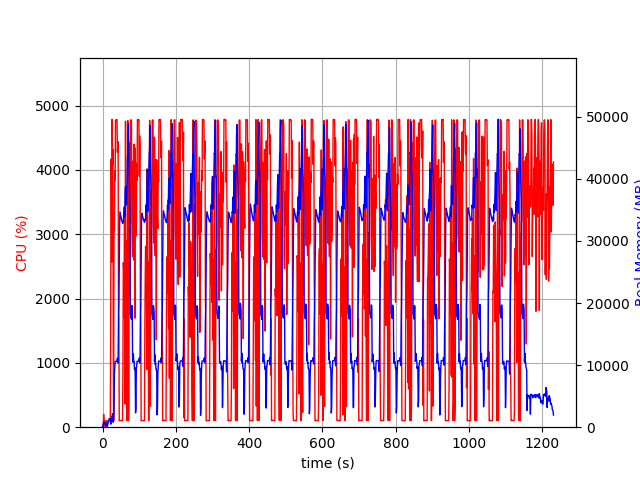

The table this chart was drawn from, first rows:
elapsed_time, nproc, cpu, mem_real, mem_virtual
3.838539123535156e-05, 1, 0.0, 10.01, 3186
1.006, 2, 29.8, 55.65, 166.8
2.013, 4, 10.9, 591, 2333
3.02, 4, 198.6, 824, 2629
4.027, 4, 100.3, 829.4, 2621
5.034, 3, 99.3, 680.7, 2152
6.041, 3, 100.2, 778.2, 2270
7.049, 3, 1.0, 252.4, 1618
8.057, 3, 2.0, 306.7, 1658
9.063, 3, 2.0, 204.3, 1592
10.07, 3, 100.2, 371.8, 1726
11.08, 5, 3.0, 644.2, 2595
12.09, 4, 1.0, 353.9, 1970
13.09, 1, 47.6, 176.4, 933.3
14.1, 1, 100.3, 444.4, 1893
15.11, 1, 100.2, 702.4, 3179
16.12, 1, 99.2, 984.4, 3179
17.12, 1, 99.3, 1214, 5739
18.13, 1, 101.3, 1372, 5227
19.14, 1, 99.3, 1372, 5227
20.14, 1, 100.3, 1372, 5227
21.15, 1, 99.3, 1371, 5227
22.16, 1, 1532, 566.8, 9209
23.18, 1, 4165, 498.4, 9231
24.2, 1, 3911, 574.4, 9261
25.21, 1, 2567, 1662, 9825
26.23, 1, 4787, 1662, 9825
27.25, 1, 4072, 2174, 9825
28.26, 1, 4321, 1022, 9825
29.28, 1, 1263, 804.1, 10877
30.28, 1, 100.2, 1403, 10397
31.29, 1, 3166, 2742, 10437
32.34, 1, 3057, 8617, 17115
33.35, 1, 3983, 9723, 21211
34.36, 1, 3830, 10607, 21211
35.38, 1, 4771, 10603, 21211
36.4, 1, 4776, 10603, 21211
37.42, 1, 4776, 10603, 21211
38.44, 1, 4783, 10603, 21211
39.46, 1, 4781, 10590, 21211
40.47, 1, 4271, 11102, 21211
41.49, 1, 4394, 10336, 21211
42.51, 1, 4438, 10900, 24237
43.52, 1, 1782, 17826, 36265
44.53, 1, 1686, 19406, 56745
45.53, 1, 100.2, 25976, 56745
46.54, 1, 103.2, 32705, 56745
47.55, 1, 102.2, 34693, 56745
48.56, 1, 104.2, 34354, 56745
49.56, 1, 103.2, 34083, 56745
50.57, 1, 103.3, 33687, 56745
51.58, 1, 103.3, 33434, 56745
52.59, 1, 100.2, 33201, 56745
53.59, 1, 101.3, 33054, 56745
54.6, 1, 100.2, 32908, 56745
55.61, 1, 894.7, 32839, 56745
56.62, 1, 2556, 33249, 56745
57.64, 1, 2460, 34082, 56745
58.65, 1, 1716, 35192, 56745
59.66, 1, 3333, 35536, 56745
... 1,155 more rows
